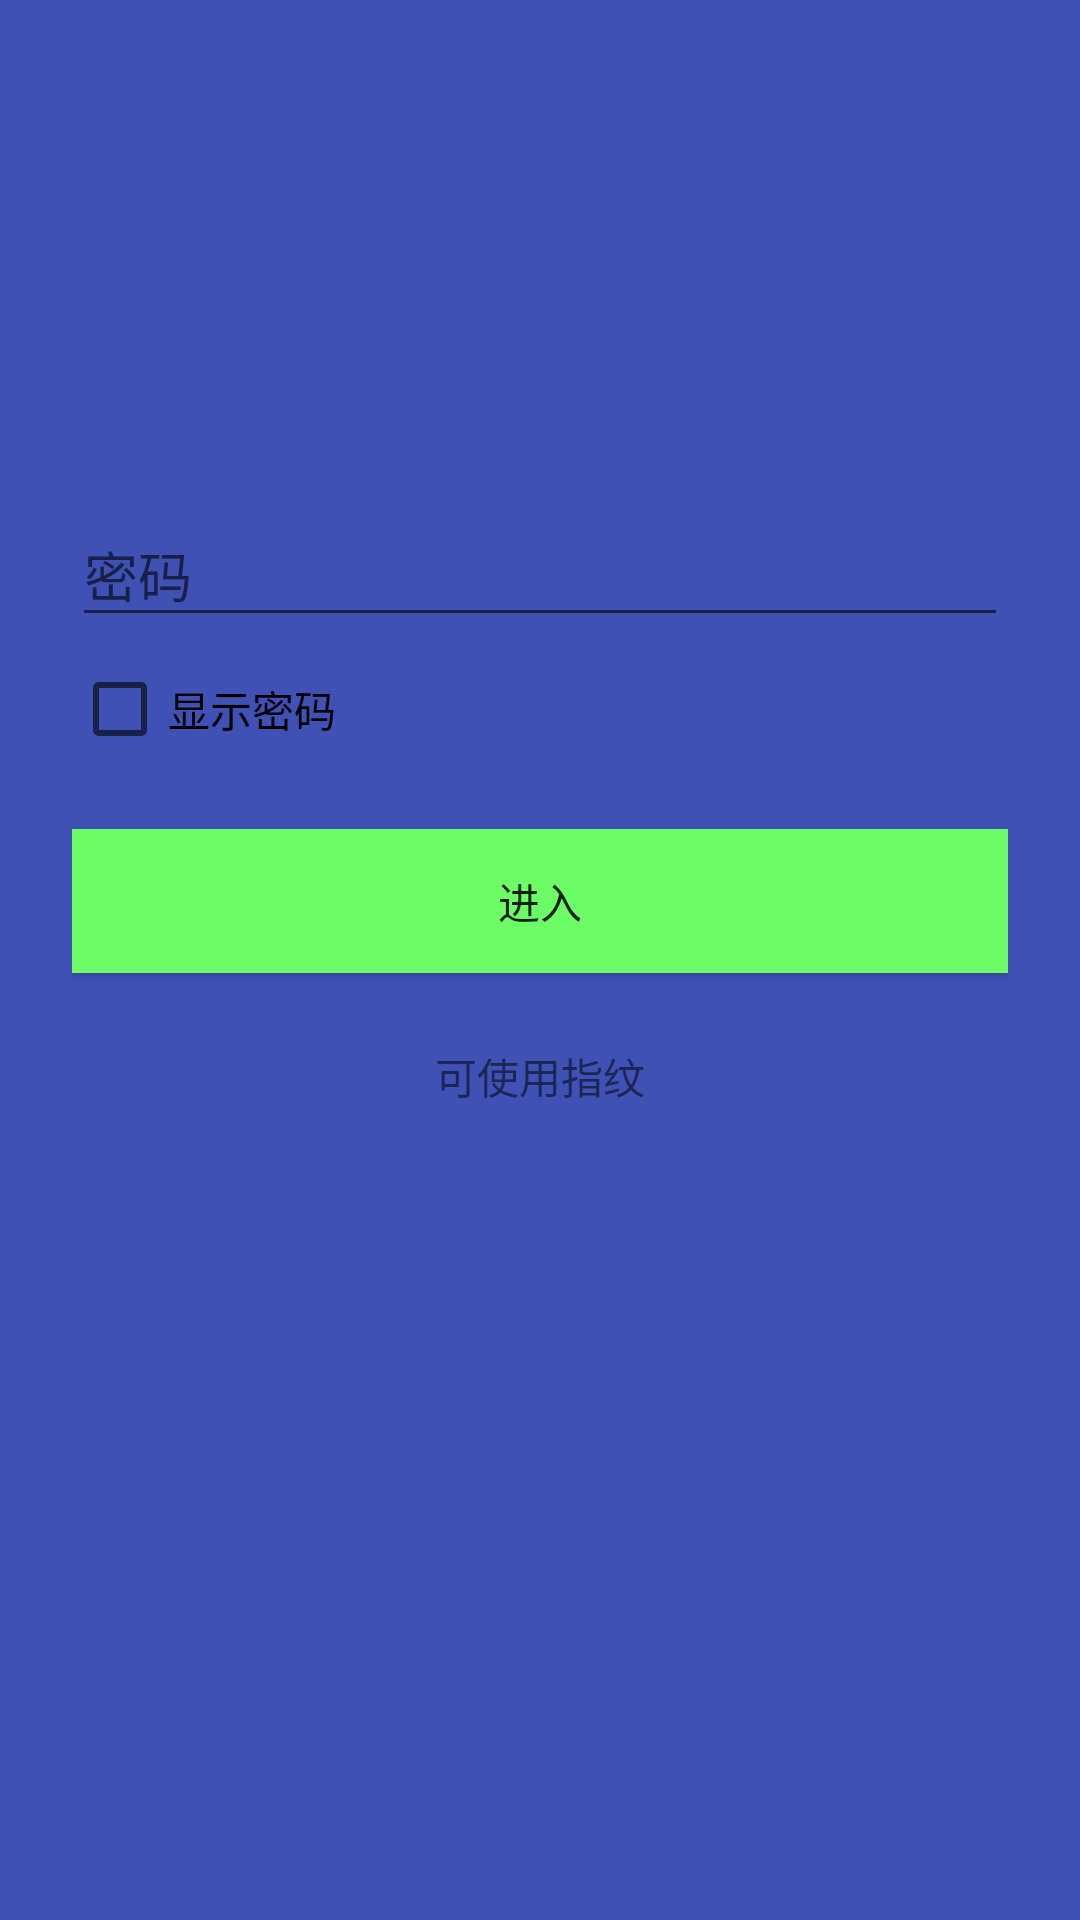

Produce the Android XML layout that renders to this screen, including the resource entries it uses.
<!-- AndroidManifest.xml: application theme AppTheme -->
<!-- res/layout/activity_passwoed.xml -->
<?xml version="1.0" encoding="utf-8"?>
<ScrollView xmlns:android="http://schemas.android.com/apk/res/android"
    xmlns:app="http://schemas.android.com/apk/res-auto"
    android:layout_width="match_parent"
    android:layout_height="match_parent"
    android:fitsSystemWindows="true"
    android:background="@color/colorPrimary">

    <LinearLayout
        android:orientation="vertical"
        android:layout_width="match_parent"
        android:layout_height="wrap_content"
        android:paddingTop="56dp"
        android:paddingLeft="24dp"
        android:paddingRight="24dp">

        <ImageView
            android:layout_width="wrap_content"
            android:layout_height="72dp"
            android:src="@drawable/note_ic"
            android:layout_marginBottom="24dp"
            android:layout_gravity="center_horizontal"
            android:focusable="true"
            android:focusableInTouchMode="true"/>

        
        <android.support.design.widget.TextInputLayout
            android:layout_width="match_parent"
            android:layout_height="wrap_content"
            android:layout_marginTop="8dp"
            android:layout_marginBottom="8dp">

            <EditText
                android:id="@+id/password_input"
                android:layout_width="match_parent"
                android:layout_height="wrap_content"
                android:inputType="textPassword"
                android:hint="@string/password_hint"
                android:maxLength="8"/>

        </android.support.design.widget.TextInputLayout>

        <CheckBox
            android:id="@+id/CheckBox_seepassword"
            android:layout_width="match_parent"
            android:layout_height="wrap_content"
            android:text="@string/see_password"/>

        <android.support.v7.widget.AppCompatButton
            android:id="@+id/btn_login"
            android:layout_width="match_parent"
            android:layout_height="wrap_content"
            android:layout_marginTop="24dp"
            android:layout_marginBottom="24dp"
            android:padding="12dp"
            android:background="@color/agree"
            android:text="@string/login"/>

        <TextView
            android:id="@+id/hint"
            android:layout_width="wrap_content"
            android:layout_height="wrap_content"
            android:layout_gravity="center_horizontal"
            android:text="@string/fingerprint"/>
    </LinearLayout>

</ScrollView>
<!-- resources referenced by this layout -->
<resources>
  <color name="agree">#6cfc66</color>
  <color name="colorPrimary">#3F51B5</color>
  <string name="fingerprint">可使用指纹</string>
  <string name="login">进入</string>
  <string name="password_hint">密码</string>
  <string name="see_password">显示密码</string>
  <style name="AppTheme" parent="Theme.AppCompat.Light.NoActionBar">
          
          <item name="colorPrimary">@color/colorPrimary</item>
          <item name="colorPrimaryDark">@color/colorPrimaryDark</item>
          <item name="colorAccent">@color/colorAccent</item>
      </style>
  <color name="colorPrimaryDark">#303F9F</color>
  <color name="colorAccent">#FF4081</color>
</resources>
